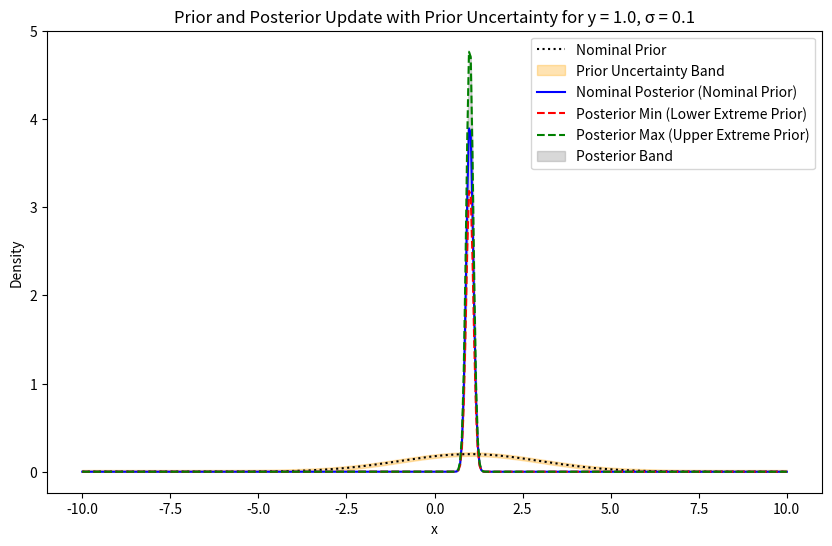
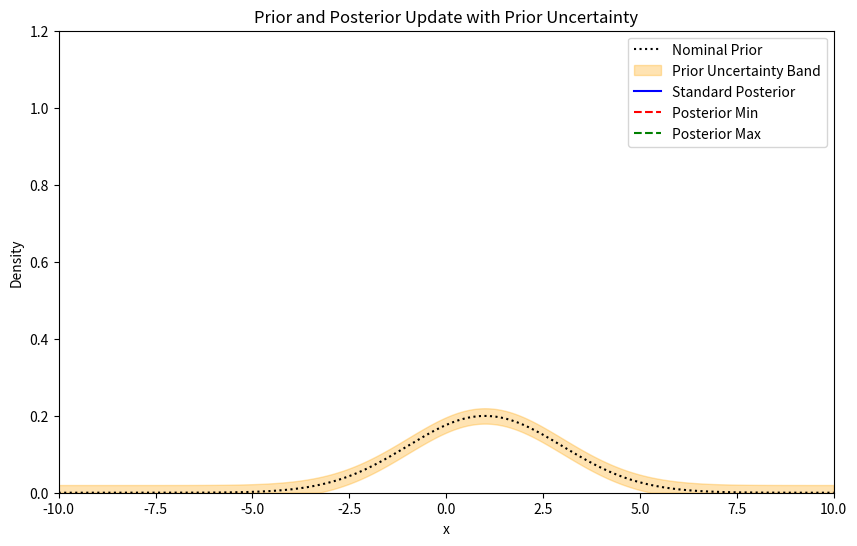

These figures' Python source, in order:
import numpy as np
import matplotlib.pyplot as plt
from scipy.stats import norm
from matplotlib.animation import FuncAnimation

# -------------------------------
# Define the domain and nominal prior
# -------------------------------
# Use a full normal on x in [-10, 10] (covers most of the probability mass)
x = np.linspace(-10, 10, 400)
hat_p = norm.pdf(x, loc=1.0, scale=2)  # Full normal density

# Bound for the prior uncertainty (choose small enough so that hat_p - B is nonnegative for significant mass)
B = 0.02

# -------------------------------
# Likelihood function parameters and model
# -------------------------------
# Measurement model: y = x + w, with w ~ N(0, sigma^2)
sigma = 0.1

def likelihood(x, y, sigma):
    """Gaussian likelihood: p(y|x) = N(y; x, sigma^2)"""
    return norm.pdf(y, loc=x, scale=sigma)

# -------------------------------
# Compute posteriors given an observation y
# -------------------------------
def compute_posteriors(y):
    """
    For a given observation y, compute:
      - Standard posterior using nominal prior
      - p_min: using max(hat_p(x)-B, 0) in numerator and hat_p(x)+B in the evidence
      - p_max: using hat_p(x)+B in numerator and max(hat_p(x)-B, 0) in the evidence
    """
    L = likelihood(x, y, sigma)
    
    # Standard posterior (Bayes update with the nominal prior)
    numerator_std = L * hat_p
    norm_std = np.trapz(numerator_std, x)
    posterior_std = numerator_std / norm_std

    # Ensure that hat_p - B is nonnegative.
    lower_prior = np.maximum(hat_p - B, 0)
    
    # Lower extreme posterior:
    numerator_min = L * lower_prior
    norm_min = np.trapz(L * (hat_p + B), x)
    posterior_min = numerator_min / norm_min

    # Upper extreme posterior:
    numerator_max = L * (hat_p + B)
    norm_max = np.trapz(L * lower_prior, x)
    posterior_max = numerator_max / norm_max

    return posterior_std, posterior_min, posterior_max, L

# -------------------------------
# Static Plot for a fixed observation y
# -------------------------------
y_obs = 1.0  # Example observation
posterior_std, posterior_min, posterior_max, L = compute_posteriors(y_obs)

plt.figure(figsize=(10,6))
# Plot the nominal prior and its uncertainty band (ensuring nonnegative lower bound)
plt.plot(x, hat_p, label="Nominal Prior", color="black", linestyle=":")
plt.fill_between(x, np.maximum(hat_p - B, 0), hat_p + B, color="orange", alpha=0.3, label="Prior Uncertainty Band")
# Plot the posterior update and its envelope
plt.plot(x, posterior_std, label="Nominal Posterior (Nominal Prior)", color="blue")
plt.plot(x, posterior_min, label="Posterior Min (Lower Extreme Prior)", color="red", linestyle="--")
plt.plot(x, posterior_max, label="Posterior Max (Upper Extreme Prior)", color="green", linestyle="--")
plt.fill_between(x, posterior_min, posterior_max, color="gray", alpha=0.3, label="Posterior Band")
plt.xlabel("x")
plt.ylabel("Density")
plt.title(f"Prior and Posterior Update with Prior Uncertainty for y = {y_obs}, σ = {sigma}")
plt.legend()
plt.show()

# -------------------------------
# Animation: Varying the Observation y over user-specified range
# -------------------------------
# User-specified parameters: y will vary from -a to b.
a = 5.0  # y minimum is -a
b = 5.0  # y maximum is b
frames = 100  # total number of animation frames

fig, ax = plt.subplots(figsize=(10,6))
# Plot the nominal prior and its uncertainty band once.
line_prior, = ax.plot(x, hat_p, label="Nominal Prior", color="black", linestyle=":")
ax.fill_between(x, np.maximum(hat_p - B, 0), hat_p + B, color="orange", alpha=0.3, label="Prior Uncertainty Band")
line_std, = ax.plot([], [], label="Standard Posterior", color="blue")
line_min, = ax.plot([], [], label="Posterior Min", color="red", linestyle="--")
line_max, = ax.plot([], [], label="Posterior Max", color="green", linestyle="--")
ax.set_xlim(-10, 10)
ax.set_ylim(0, 1.2)
ax.set_xlabel("x")
ax.set_ylabel("Density")
title = ax.set_title("Prior and Posterior Update with Prior Uncertainty")

# We'll store the current posterior band fill in a mutable container.
posterior_fill = [None]

def init():
    line_std.set_data([], [])
    line_min.set_data([], [])
    line_max.set_data([], [])
    return line_std, line_min, line_max, line_prior

def animate(i):
    # y varies smoothly from -a to b.
    y_val = -a + (a + b) * (i / frames)
    posterior_std, posterior_min, posterior_max, _ = compute_posteriors(y_val)
    
    # Update the posterior lines.
    line_std.set_data(x, posterior_std)
    line_min.set_data(x, posterior_min)
    line_max.set_data(x, posterior_max)
    
    # Remove the previous posterior band fill, if it exists.
    if posterior_fill[0] is not None:
        posterior_fill[0].remove()
    # Plot new posterior band.
    posterior_fill[0] = ax.fill_between(x, posterior_min, posterior_max, color="gray", alpha=0.3, label="Posterior Band")
    
    title.set_text(f"Prior and Posterior Update with Prior Uncertainty for y = {y_val:.2f}")
    return line_std, line_min, line_max, line_prior, posterior_fill[0]

anim = FuncAnimation(fig, animate, frames=frames, init_func=init, interval=100, blit=False)
plt.legend()
plt.show()
